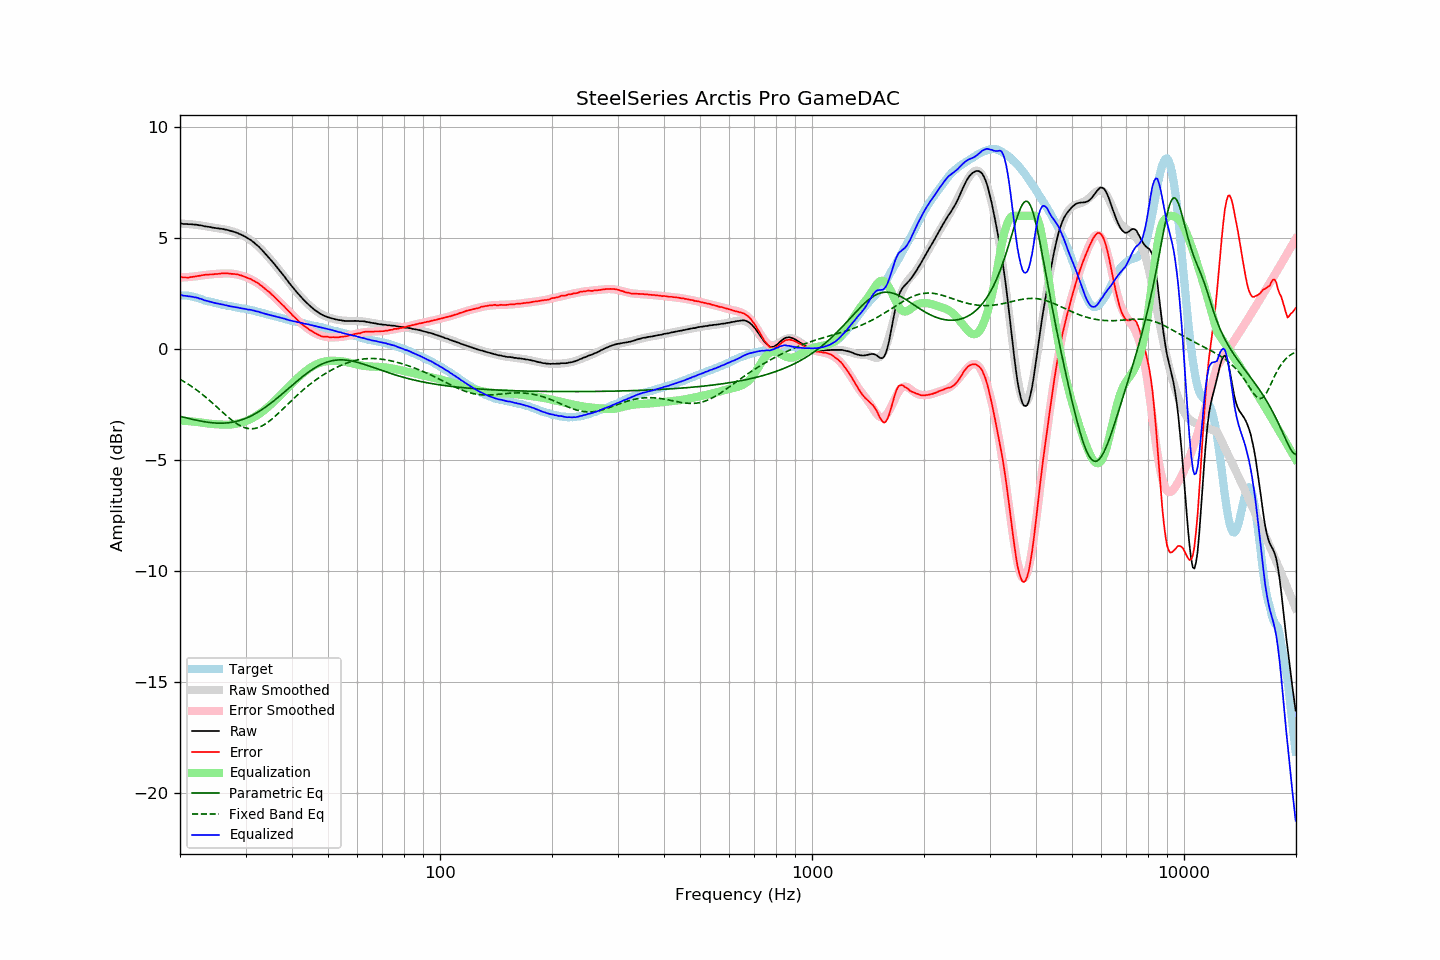

Data behind this chart, as committed beside it:
frequency, raw, error, smoothed, error_smoothed, equalization, parametric_eq, fixed_band_eq, equalized_raw, equalized_smoothed, target
20.00, 5.66, 3.25, 5.65, 3.22, -3.22, -3.03, -1.36, 2.44, 2.43, 2.41
20.20, 5.65, 3.24, 5.65, 3.22, -3.22, -3.05, -1.40, 2.43, 2.42, 2.41
20.40, 5.63, 3.22, 5.65, 3.23, -3.23, -3.07, -1.45, 2.40, 2.42, 2.41
20.61, 5.63, 3.22, 5.64, 3.23, -3.23, -3.08, -1.49, 2.40, 2.41, 2.41
20.81, 5.63, 3.22, 5.64, 3.24, -3.24, -3.10, -1.53, 2.39, 2.40, 2.41
21.02, 5.62, 3.21, 5.63, 3.24, -3.24, -3.12, -1.58, 2.38, 2.39, 2.41
21.23, 5.62, 3.23, 5.62, 3.25, -3.25, -3.14, -1.62, 2.37, 2.37, 2.39
21.44, 5.62, 3.24, 5.62, 3.26, -3.26, -3.15, -1.67, 2.37, 2.36, 2.38
21.66, 5.61, 3.25, 5.61, 3.26, -3.26, -3.17, -1.72, 2.35, 2.35, 2.36
21.87, 5.60, 3.27, 5.60, 3.27, -3.27, -3.19, -1.77, 2.33, 2.33, 2.34
22.09, 5.60, 3.28, 5.59, 3.28, -3.28, -3.20, -1.82, 2.32, 2.32, 2.33
22.31, 5.59, 3.30, 5.58, 3.29, -3.29, -3.22, -1.88, 2.31, 2.30, 2.30
22.54, 5.57, 3.30, 5.57, 3.30, -3.30, -3.23, -1.93, 2.28, 2.28, 2.28
22.76, 5.57, 3.32, 5.56, 3.31, -3.31, -3.24, -1.99, 2.26, 2.26, 2.26
22.99, 5.55, 3.33, 5.55, 3.32, -3.32, -3.26, -2.05, 2.23, 2.23, 2.23
23.22, 5.53, 3.34, 5.54, 3.33, -3.33, -3.27, -2.11, 2.20, 2.21, 2.20
23.45, 5.52, 3.35, 5.53, 3.34, -3.34, -3.28, -2.17, 2.18, 2.19, 2.18
23.69, 5.51, 3.35, 5.52, 3.35, -3.35, -3.29, -2.23, 2.17, 2.17, 2.17
23.92, 5.50, 3.36, 5.50, 3.35, -3.35, -3.30, -2.29, 2.15, 2.15, 2.14
24.16, 5.49, 3.36, 5.49, 3.36, -3.36, -3.31, -2.35, 2.13, 2.13, 2.13
24.40, 5.47, 3.36, 5.48, 3.37, -3.37, -3.32, -2.42, 2.10, 2.11, 2.11
24.65, 5.46, 3.37, 5.47, 3.38, -3.38, -3.33, -2.48, 2.09, 2.09, 2.09
24.89, 5.45, 3.38, 5.46, 3.38, -3.38, -3.33, -2.55, 2.07, 2.07, 2.07
25.14, 5.44, 3.38, 5.45, 3.39, -3.39, -3.33, -2.61, 2.05, 2.06, 2.06
25.39, 5.43, 3.39, 5.43, 3.39, -3.39, -3.34, -2.68, 2.04, 2.04, 2.04
25.65, 5.42, 3.39, 5.42, 3.40, -3.40, -3.34, -2.75, 2.03, 2.03, 2.03
25.91, 5.41, 3.41, 5.41, 3.40, -3.40, -3.34, -2.81, 2.01, 2.01, 2.00
26.16, 5.40, 3.41, 5.40, 3.40, -3.40, -3.34, -2.88, 2.00, 2.00, 1.99
26.43, 5.38, 3.40, 5.38, 3.41, -3.41, -3.33, -2.94, 1.98, 1.98, 1.98
26.69, 5.37, 3.41, 5.37, 3.41, -3.41, -3.33, -3.01, 1.97, 1.96, 1.96
26.96, 5.35, 3.40, 5.35, 3.40, -3.40, -3.32, -3.07, 1.95, 1.95, 1.95
27.23, 5.33, 3.40, 5.34, 3.40, -3.40, -3.31, -3.13, 1.93, 1.93, 1.94
27.50, 5.31, 3.39, 5.32, 3.40, -3.40, -3.30, -3.19, 1.92, 1.92, 1.93
27.77, 5.29, 3.39, 5.29, 3.39, -3.39, -3.29, -3.24, 1.91, 1.91, 1.91
28.05, 5.27, 3.38, 5.27, 3.38, -3.38, -3.27, -3.30, 1.90, 1.89, 1.90
28.33, 5.24, 3.37, 5.24, 3.36, -3.36, -3.26, -3.35, 1.88, 1.88, 1.87
28.62, 5.22, 3.36, 5.22, 3.35, -3.35, -3.24, -3.39, 1.87, 1.87, 1.86
28.90, 5.18, 3.33, 5.19, 3.33, -3.33, -3.22, -3.43, 1.85, 1.86, 1.85
29.19, 5.15, 3.32, 5.15, 3.31, -3.31, -3.19, -3.47, 1.84, 1.84, 1.83
29.48, 5.12, 3.29, 5.12, 3.29, -3.29, -3.17, -3.50, 1.83, 1.83, 1.83
29.78, 5.08, 3.26, 5.08, 3.27, -3.27, -3.14, -3.53, 1.82, 1.82, 1.82
30.08, 5.04, 3.23, 5.04, 3.24, -3.24, -3.11, -3.55, 1.80, 1.80, 1.81
30.38, 4.99, 3.21, 5.00, 3.21, -3.21, -3.08, -3.57, 1.78, 1.79, 1.79
30.68, 4.95, 3.18, 4.95, 3.18, -3.18, -3.05, -3.58, 1.77, 1.77, 1.78
30.99, 4.91, 3.16, 4.90, 3.15, -3.15, -3.02, -3.59, 1.77, 1.76, 1.76
31.30, 4.85, 3.11, 4.85, 3.11, -3.11, -2.98, -3.59, 1.75, 1.74, 1.74
31.61, 4.80, 3.07, 4.79, 3.07, -3.07, -2.94, -3.58, 1.74, 1.73, 1.73
31.93, 4.73, 3.02, 4.73, 3.03, -3.03, -2.90, -3.57, 1.71, 1.71, 1.71
32.24, 4.67, 2.99, 4.67, 2.98, -2.98, -2.86, -3.55, 1.69, 1.69, 1.68
32.57, 4.61, 2.94, 4.60, 2.93, -2.93, -2.82, -3.52, 1.68, 1.67, 1.67
32.89, 4.53, 2.87, 4.53, 2.88, -2.88, -2.77, -3.50, 1.65, 1.65, 1.66
33.22, 4.46, 2.84, 4.46, 2.83, -2.83, -2.72, -3.46, 1.63, 1.63, 1.63
33.55, 4.38, 2.77, 4.39, 2.77, -2.77, -2.67, -3.42, 1.61, 1.61, 1.61
33.89, 4.30, 2.71, 4.31, 2.72, -2.72, -2.62, -3.38, 1.59, 1.59, 1.59
34.23, 4.22, 2.65, 4.23, 2.65, -2.65, -2.57, -3.33, 1.57, 1.57, 1.57
34.57, 4.14, 2.59, 4.14, 2.59, -2.59, -2.52, -3.28, 1.55, 1.55, 1.55
34.92, 4.06, 2.54, 4.06, 2.53, -2.53, -2.46, -3.22, 1.54, 1.53, 1.53
35.27, 3.97, 2.46, 3.98, 2.46, -2.46, -2.41, -3.16, 1.51, 1.51, 1.52
35.62, 3.89, 2.40, 3.89, 2.40, -2.40, -2.35, -3.10, 1.50, 1.49, 1.49
35.97, 3.80, 2.33, 3.80, 2.33, -2.33, -2.29, -3.04, 1.47, 1.48, 1.47
... 635 more rows
